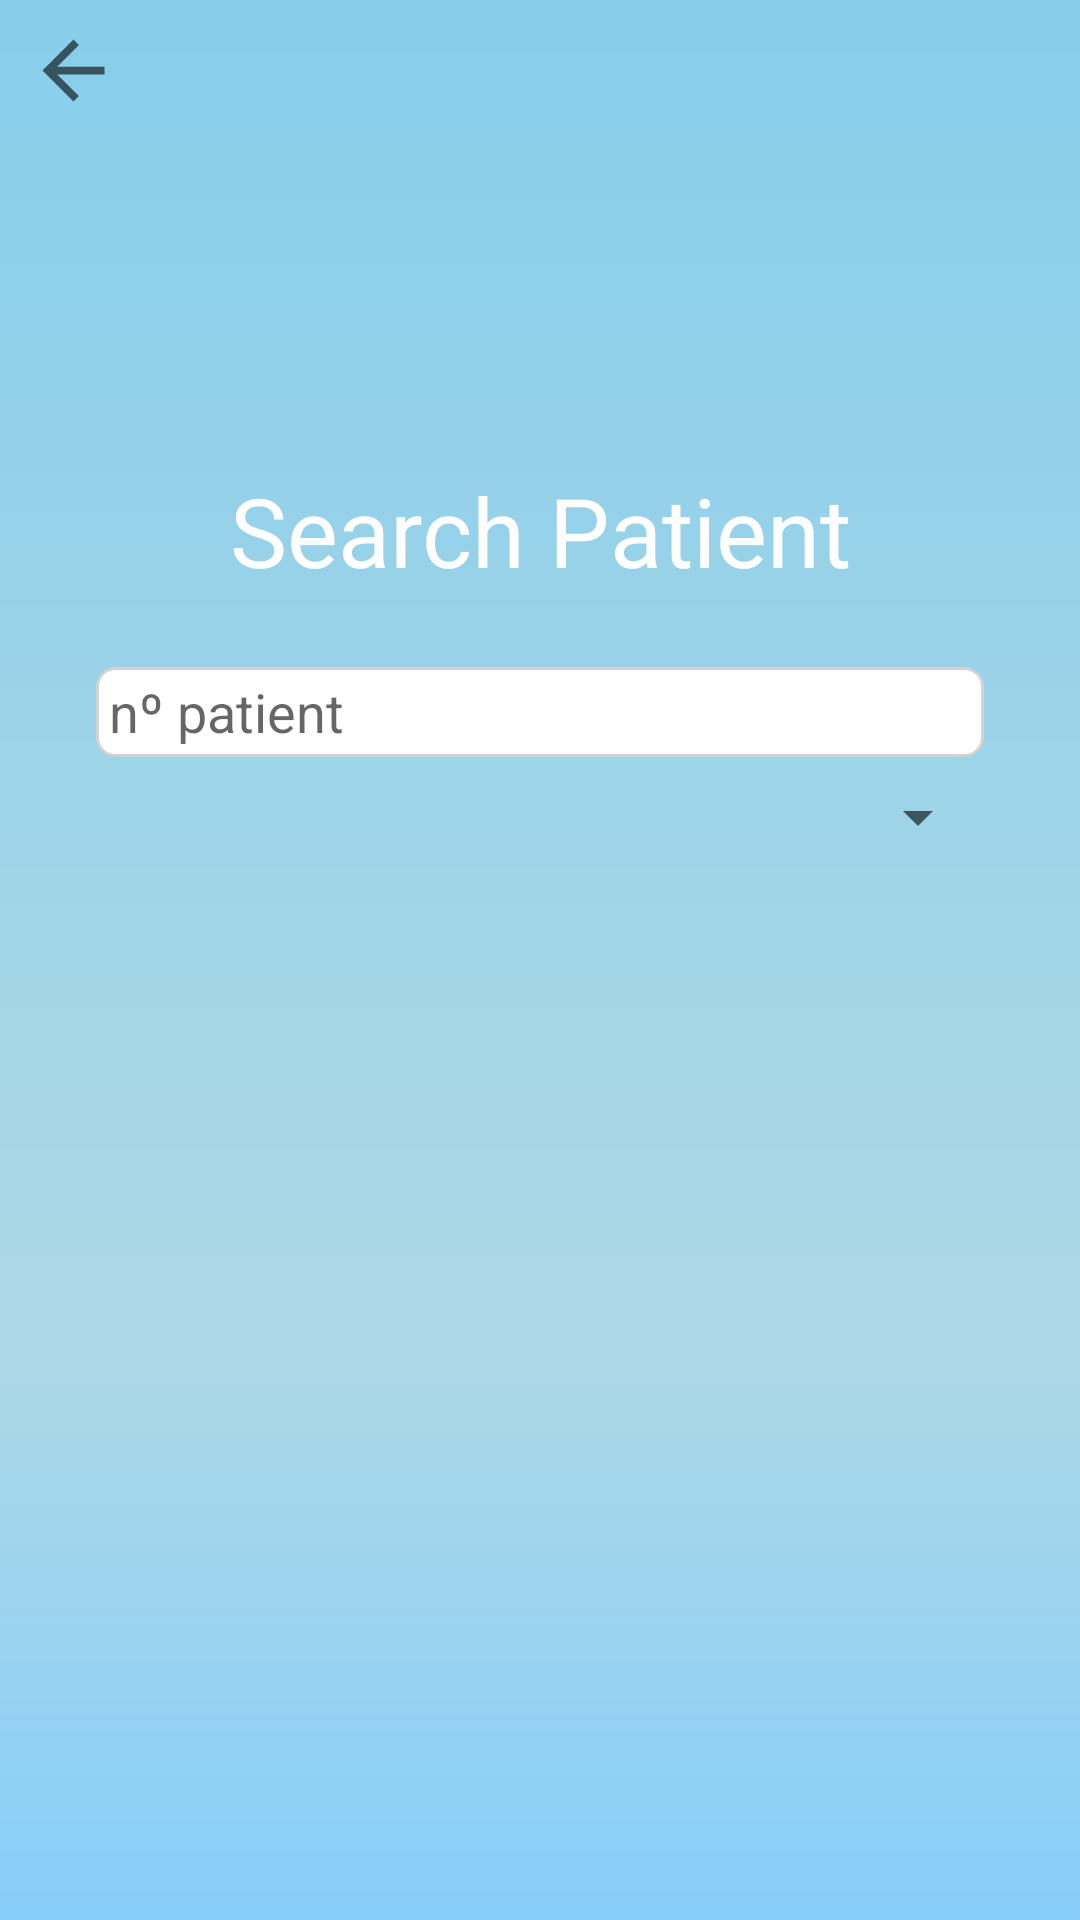

Here is an Android app screen rendered from its layout file. Give the layout XML and the strings, colors and styles it references.
<!-- AndroidManifest.xml: application theme Theme.AppCompat.Light.NoActionBar -->
<!-- res/layout/activity_search_patient.xml -->
<?xml version="1.0" encoding="utf-8"?>
<android.support.constraint.ConstraintLayout xmlns:android="http://schemas.android.com/apk/res/android"
    xmlns:app="http://schemas.android.com/apk/res-auto"
    xmlns:tools="http://schemas.android.com/tools"
    android:layout_width="match_parent"
    android:layout_height="match_parent"
    android:background="@drawable/gradient_background">

    <ImageView
        android:id="@+id/search_patient_image_view_back"
        android:layout_width="33dp"
        android:layout_height="31dp"
        android:layout_marginBottom="8dp"
        android:layout_marginEnd="8dp"
        android:layout_marginStart="8dp"
        android:layout_marginTop="8dp"
        app:layout_constraintBottom_toBottomOf="parent"
        app:layout_constraintEnd_toEndOf="parent"
        app:layout_constraintHorizontal_bias="0.0"
        app:layout_constraintStart_toStartOf="parent"
        app:layout_constraintTop_toTopOf="parent"
        app:layout_constraintVertical_bias="0.0"
        app:srcCompat="?attr/actionModeCloseDrawable" />

    <ImageView
        android:id="@+id/imageView"
        android:layout_width="match_parent"
        android:layout_height="0dp"
        android:layout_marginBottom="8dp"
        android:layout_marginEnd="6dp"
        android:layout_marginStart="8dp"
        android:layout_marginTop="32dp"
        app:layout_constraintBottom_toBottomOf="parent"
        app:layout_constraintDimensionRatio="3:1"
        app:layout_constraintEnd_toEndOf="parent"
        app:layout_constraintStart_toStartOf="parent"
        app:layout_constraintTop_toTopOf="parent"
        app:layout_constraintVertical_bias="0"
        app:srcCompat="@drawable/logo" />


    <TextView
        android:id="@+id/textView2"
        android:layout_width="wrap_content"
        android:layout_height="wrap_content"
        android:layout_marginEnd="8dp"
        android:layout_marginStart="8dp"
        android:layout_marginTop="8dp"
        android:text="@string/search_patient_text_field_search_patient"
        android:textColor="@color/white"
        android:textSize="32dp"
        app:layout_constraintEnd_toEndOf="parent"
        app:layout_constraintStart_toStartOf="parent"
        app:layout_constraintTop_toBottomOf="@+id/imageView" />

    <Spinner
        android:id="@+id/spinnerPatientSearch"
        android:layout_width="300dp"
        android:layout_height="30dp"
        android:layout_marginBottom="8dp"
        android:layout_marginEnd="8dp"
        android:layout_marginStart="8dp"
        android:layout_marginTop="5dp"
        app:layout_constraintBottom_toTopOf="@+id/recyclerViewPatient"
        app:layout_constraintEnd_toEndOf="@+id/search_patient_edit_text"
        app:layout_constraintStart_toStartOf="@+id/search_patient_edit_text"
        app:layout_constraintTop_toBottomOf="@+id/search_patient_edit_text"
        app:layout_constraintVertical_bias="0.0" />

    <android.support.v7.widget.RecyclerView
        android:id="@+id/recyclerViewPatient"
        android:layout_width="360dp"
        android:layout_height="255dp"
        android:layout_marginBottom="8dp"
        android:layout_marginEnd="8dp"
        android:layout_marginStart="8dp"
        android:layout_marginTop="8dp"
        app:layout_constraintBottom_toBottomOf="parent"
        app:layout_constraintEnd_toEndOf="parent"
        app:layout_constraintStart_toStartOf="parent"
        app:layout_constraintTop_toTopOf="parent"
        app:layout_constraintVertical_bias="0.935">

    </android.support.v7.widget.RecyclerView>

    <EditText
        android:id="@+id/search_patient_edit_text"
        android:layout_width="match_parent"
        android:layout_height="30dp"
        android:layout_marginEnd="32dp"
        android:layout_marginStart="32dp"
        android:layout_marginTop="24dp"
        android:background="@drawable/round_et"
        android:hint="@string/search_patient_hint_patient_number"
        android:inputType="number"
        app:layout_constraintEnd_toEndOf="parent"
        app:layout_constraintHorizontal_bias="0.0"
        app:layout_constraintStart_toStartOf="parent"
        app:layout_constraintTop_toBottomOf="@+id/textView2" />

</android.support.constraint.ConstraintLayout>
<!-- resources referenced by this layout -->
<resources>
  <color name="white">#ffffff</color>
  <!-- drawable gradient_background (drawable) -->
  <?xml version="1.0" encoding="utf-8"?>
  <shape xmlns:android="http://schemas.android.com/apk/res/android"
  android:shape="rectangle">
  
      <gradient
          android:startColor = "#87ceeb"
          android:endColor="#87cefa"
          android:centerColor="#add8e6"
          android:angle="270"
          android:centerX="0.7"
          android:centerY="0.4"
          android:type="linear"
      />
  
  </shape>
  <!-- drawable round_et (drawable) -->
  <?xml version="1.0" encoding="utf-8"?>
  <shape xmlns:android="http://schemas.android.com/apk/res/android"
         android:padding="10dp"
         android:shape="rectangle">
      <solid android:color="#FFFFFF" />
      <stroke android:color="@color/colorDarkGray" android:width="1dp" />
      <corners
              android:bottomLeftRadius="6dp"
              android:bottomRightRadius="6dp"
              android:topLeftRadius="6dp"
              android:topRightRadius="6dp" />
  </shape>
  <string name="search_patient_hint_patient_number">" nº patient"</string>
  <string name="search_patient_text_field_search_patient">Search Patient</string>
  <color name="colorDarkGray">#d2d2d2</color>
</resources>
